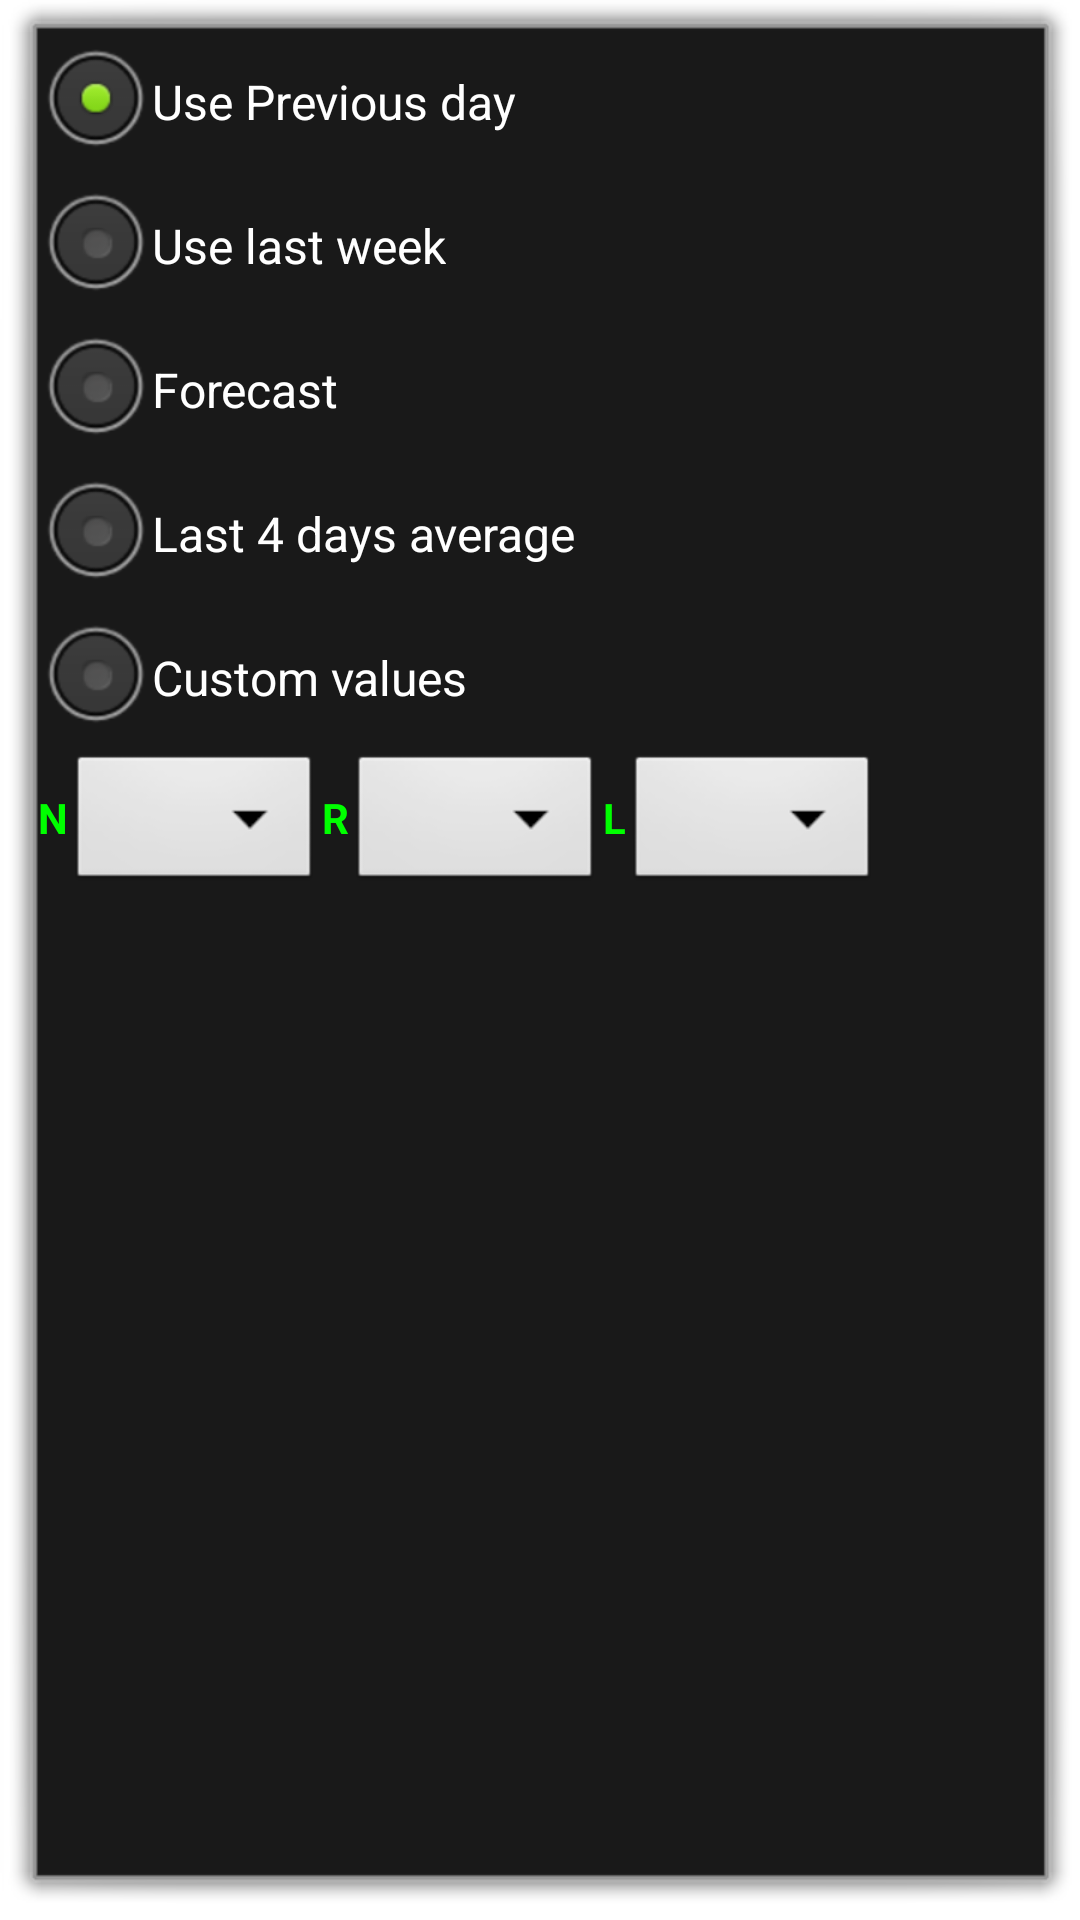

Produce the Android XML layout that renders to this screen, including the resource entries it uses.
<!-- AndroidManifest.xml: activity theme android:Theme.Dialog -->
<!-- res/layout/activity_pop_up.xml -->
<?xml version="1.0" encoding="utf-8"?>
<LinearLayout xmlns:android="http://schemas.android.com/apk/res/android"
android:layout_width="420dp"
android:layout_height="wrap_content"
android:gravity="center_horizontal"
android:orientation="vertical" >

    <RadioGroup
        android:id="@+id/radioUseOption"
        android:layout_width="match_parent"
        android:layout_height="wrap_content" >

        <RadioButton
            android:id="@+id/radioUseYesterday"
            android:layout_width="wrap_content"
            android:layout_height="wrap_content"
            android:text="@string/radio_previous_day"
            android:checked="true" />

        <RadioButton
            android:id="@+id/radioUseLastWeek"
            android:layout_width="wrap_content"
            android:layout_height="wrap_content"
            android:text="@string/radio_last_week" />

        <RadioButton
            android:id="@+id/radioUseForecast"
            android:layout_width="wrap_content"
            android:layout_height="wrap_content"
            android:text="@string/radio_forecast" />

        <RadioButton
            android:id="@+id/radioUseAverge"
            android:layout_width="wrap_content"
            android:layout_height="wrap_content"
            android:text="@string/radio_average" />

        <RadioButton
            android:id="@+id/radioUseCustom"
            android:layout_width="wrap_content"
            android:layout_height="wrap_content"
            android:text="@string/radio_custom" />
    </RadioGroup>

        <LinearLayout xmlns:android="http://schemas.android.com/apk/res/android"
            android:layout_width="match_parent"
            android:layout_height="fill_parent"
            android:orientation="horizontal" >

            <TextView
            android:layout_width="wrap_content"
            android:layout_height="wrap_content"
            android:id="@+id/text1"
            android:text="@string/insulin_prompt_nph"
            android:textStyle="bold"
            android:textColor="#00ff00"
            android:textIsSelectable="true" />

            <Spinner
                android:id="@+id/spinner"
                android:layout_width="wrap_content"
                android:layout_height="wrap_content"
                android:entries="@array/insulin_amounts"
                android:prompt="@string/insulin_prompt_nph"
                style="@android:style/Widget.Spinner"/>

            <TextView
                android:layout_width="wrap_content"
                android:layout_height="wrap_content"
                android:id="@+id/text2"
                android:text="@string/insulin_prompt_r"
                android:textStyle="bold"
                android:textColor="#00ff00"
                android:textIsSelectable="true" />

            <Spinner
                android:id="@+id/spinner2"
                android:layout_width="wrap_content"
                android:layout_height="wrap_content"
                android:entries="@array/insulin_amounts"
                android:prompt="@string/insulin_prompt_r"
                style="@android:style/Widget.Spinner"/>

            <TextView
                android:layout_width="wrap_content"
                android:layout_height="wrap_content"
                android:id="@+id/text3"
                android:text="@string/insulin_prompt_l"
                android:textStyle="bold"
                android:textColor="#00ff00"
                android:textIsSelectable="true" />

            <Spinner
                android:id="@+id/spinner3"
                android:layout_width="wrap_content"
                android:layout_height="wrap_content"
                android:entries="@array/insulin_amounts"
                android:prompt="@string/insulin_prompt_l"
                style="@android:style/Widget.Spinner"/>
        </LinearLayout>




    <LinearLayout xmlns:android="http://schemas.android.com/apk/res/android"
        android:layout_width="fill_parent"
        android:layout_height="fill_parent"
        android:orientation="horizontal" >
<Button
    android:id="@+id/applyBtn"
    android:layout_width="wrap_content"
    android:layout_height="wrap_content"
    android:text="Apply" />

    <Button
        android:id="@+id/closBtn"
        android:layout_width="wrap_content"
        android:layout_height="wrap_content"
        android:text="Cancel" />
</LinearLayout>
</LinearLayout>
<!-- resources referenced by this layout -->
<resources>
  <string-array name="insulin_amounts">
          <item />
          <item>0.5</item>
          <item>1.0</item>
          <item>1.5</item>
          <item>2.0</item>
          <item>2.5</item>
          <item>3.0</item>
          <item>3.5</item>
          <item>4.0</item>
          <item>4.5</item>
          <item>5.0</item>
          <item>5.5</item>
          <item>6.0</item>
          <item>6.5</item>
          <item>7.0</item>
          <item>7.5</item>
          <item>8.0</item>
          <item>8.5</item>
          <item>9.0</item>
          <item>9.5</item>
      </string-array>
  <string name="insulin_prompt_l">L</string>
  <string name="insulin_prompt_nph">N</string>
  <string name="insulin_prompt_r">R</string>
  <string name="radio_average">Last 4 days average</string>
  <string name="radio_custom">Custom values</string>
  <string name="radio_forecast">Forecast</string>
  <string name="radio_last_week">Use last week</string>
  <string name="radio_previous_day">Use Previous day</string>
</resources>
